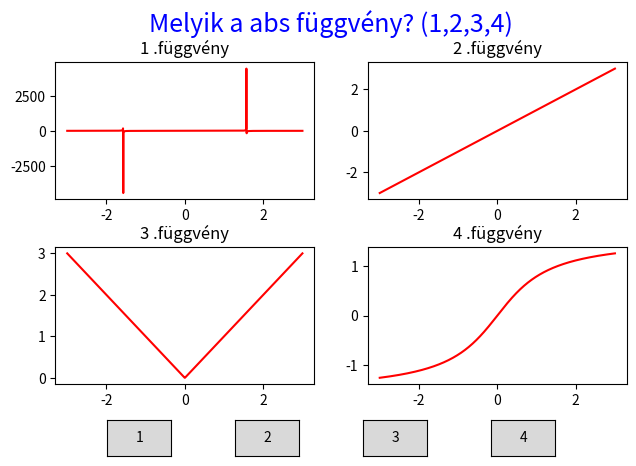

Here is the Python script that generated this plot:

# -*- coding: utf-8 -*-
"""
Created on Sun Mar  6 12:43:42 2016

@author: Csaba


Ez egy feladat generátor lenne.
A feladatok vegyesek , de mind a matematika témaköreiből
- Egyik feladat a függvény kitalálása
"""

#függvény kirajzó
import numpy as np
from matplotlib import pyplot as pl
from matplotlib.widgets import Button
import random

def xnegyzet(x):
    return x*x
def xkob(x):
    return x*x*x
def linearis(x):
    return x
fuggvenyfajtak=[]
fuggvenyfajtak.append([([-3,3]),'sin', np.sin])
fuggvenyfajtak.append([([-3,3]),'cos', np.cos])
fuggvenyfajtak.append([([-3,3]),'abs', np.abs])
fuggvenyfajtak.append([([-3,3]),'arctan', np.arctan])
fuggvenyfajtak.append([([-3,3]),'tan', np.tan])
fuggvenyfajtak.append([([-3,3]),'exp', np.exp])
fuggvenyfajtak.append([([-3,3]),'x*x', xnegyzet])
fuggvenyfajtak.append([([-3,3]),'x*x*x', xkob])
fuggvenyfajtak.append([([-3,3]),'lineáris', linearis])
def fuggvenygen():
    return random.sample(fuggvenyfajtak ,4 )

negy = fuggvenygen()
ax=[0,0,0,0]

#%%

f, ((ax[0], ax[1]), (ax[2], ax[3])) = pl.subplots(2, 2) #mindegyikhez tennék tengelyt
f.tight_layout() # automata elhelyezése a subplotoknak
pl.subplots_adjust(hspace = 0.35, top = 0.87, bottom = 0.2) # a címek miatt kicsit több hely kell
for i in range(4):
    ax[i].set_title(str(i+1) + " .függvény") #itt elég ha az i-t írjuk
    x = np.linspace(negy[i][0][0], negy[i][0][1], 1000)
    ax[i].plot(x, negy[i][2](x),color='r')
    
kiv=random.choice(negy) #elraktuk a kiválasztott függvényt
f.suptitle('Melyik a '+kiv[1]+' függvény? (1,2,3,4)',fontsize=18, color='b') #a cím helyén jelenik meg a kérdés és a válasz kiértékelése is.

class Index(object):
    ind = 0
    
    def jo(self,valasz):
        if kiv==negy[valasz]:
            f.suptitle('Helyes!',fontsize=20, color='g')
        else:
            f.suptitle('Gondold át újra!',fontsize=20, color='r')

    def egy(self, event):
        self.jo(0)
        pl.draw()

    def ketto(self, event):
        self.jo(1)
        pl.draw()
        
    def harom(self, event):
        self.jo(2)
        pl.draw()
        
    def negy(self, event):
        self.jo(3)
        pl.draw()

callback = Index()
axegy = pl.axes([0.15, 0.05, 0.1, 0.075])
axketto = pl.axes([0.35, 0.05, 0.1, 0.075])
axharom = pl.axes([0.55, 0.05, 0.1, 0.075])
axnegy = pl.axes([0.75, 0.05, 0.1, 0.075])
begy = Button(axegy, '1')
begy.on_clicked(callback.egy)
bketto = Button(axketto, '2')
bketto.on_clicked(callback.ketto)
bharom = Button(axharom, '3')
bharom.on_clicked(callback.harom)
bnegy = Button(axnegy, '4')
bnegy.on_clicked(callback.negy)

pl.show()